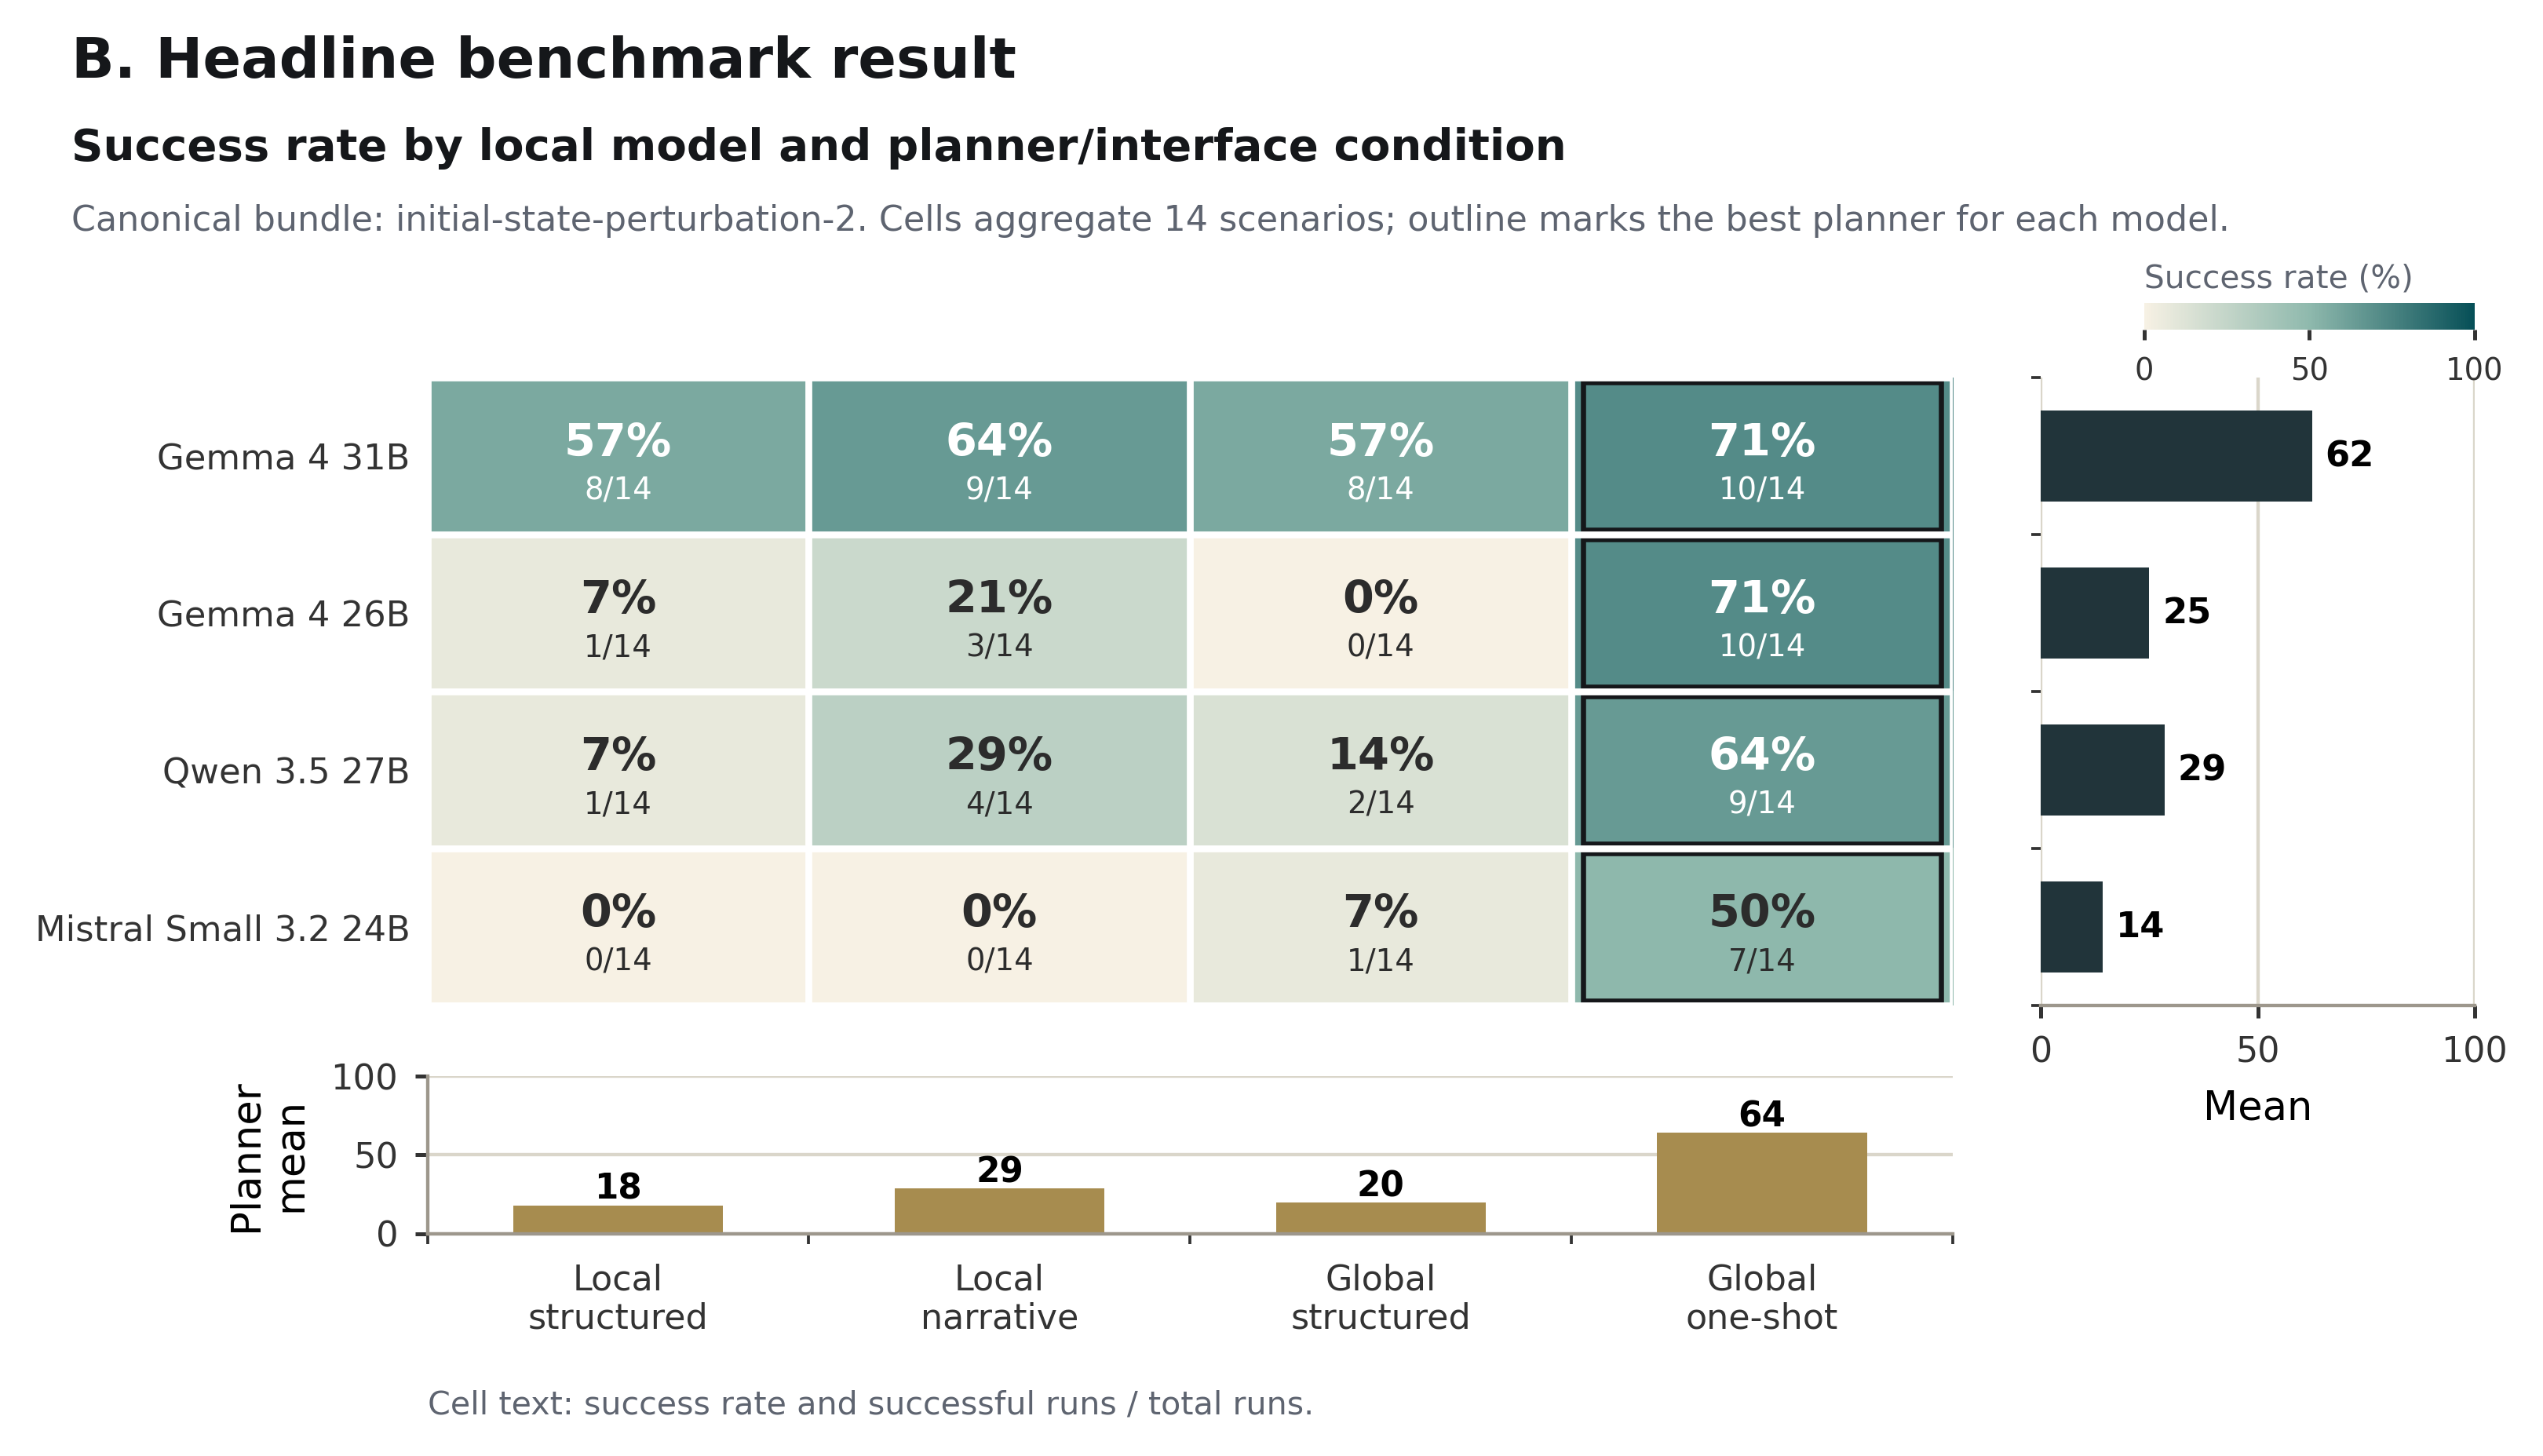

Values plotted in this chart, from the file beside it:
bundle, model, planner, successes, n, success_rate, mean_completion_ratio
initial-state-perturbation-2, ollama/gemma4:31b, local_structured_interactive_grounded, 8, 14, 0.5714, 0.8126
initial-state-perturbation-2, ollama/gemma4:31b, local_narrative_interactive_grounded, 9, 14, 0.6429, 0.8673
initial-state-perturbation-2, ollama/gemma4:31b, global_structured_interactive_grounded, 8, 14, 0.5714, 0.7905
initial-state-perturbation-2, ollama/gemma4:31b, global_one_shot_planner, 10, 14, 0.7143, 0.7869
initial-state-perturbation-2, ollama/gemma4:26b, local_structured_interactive_grounded, 1, 14, 0.07143, 0.5679
initial-state-perturbation-2, ollama/gemma4:26b, local_narrative_interactive_grounded, 3, 14, 0.2143, 0.5245
initial-state-perturbation-2, ollama/gemma4:26b, global_structured_interactive_grounded, 0, 14, 0.0, 0.4662
initial-state-perturbation-2, ollama/gemma4:26b, global_one_shot_planner, 10, 14, 0.7143, 0.9119
initial-state-perturbation-2, ollama/qwen3.5:27b, local_structured_interactive_grounded, 1, 14, 0.07143, 0.5717
initial-state-perturbation-2, ollama/qwen3.5:27b, local_narrative_interactive_grounded, 4, 14, 0.2857, 0.7786
initial-state-perturbation-2, ollama/qwen3.5:27b, global_structured_interactive_grounded, 2, 14, 0.1429, 0.5973
initial-state-perturbation-2, ollama/qwen3.5:27b, global_one_shot_planner, 9, 14, 0.6429, 0.831
initial-state-perturbation-2, ollama/mistral-small3.2:24b, local_structured_interactive_grounded, 0, 14, 0.0, 0.4869
initial-state-perturbation-2, ollama/mistral-small3.2:24b, local_narrative_interactive_grounded, 0, 14, 0.0, 0.6214
initial-state-perturbation-2, ollama/mistral-small3.2:24b, global_structured_interactive_grounded, 1, 14, 0.07143, 0.6087
initial-state-perturbation-2, ollama/mistral-small3.2:24b, global_one_shot_planner, 7, 14, 0.5, 0.55
